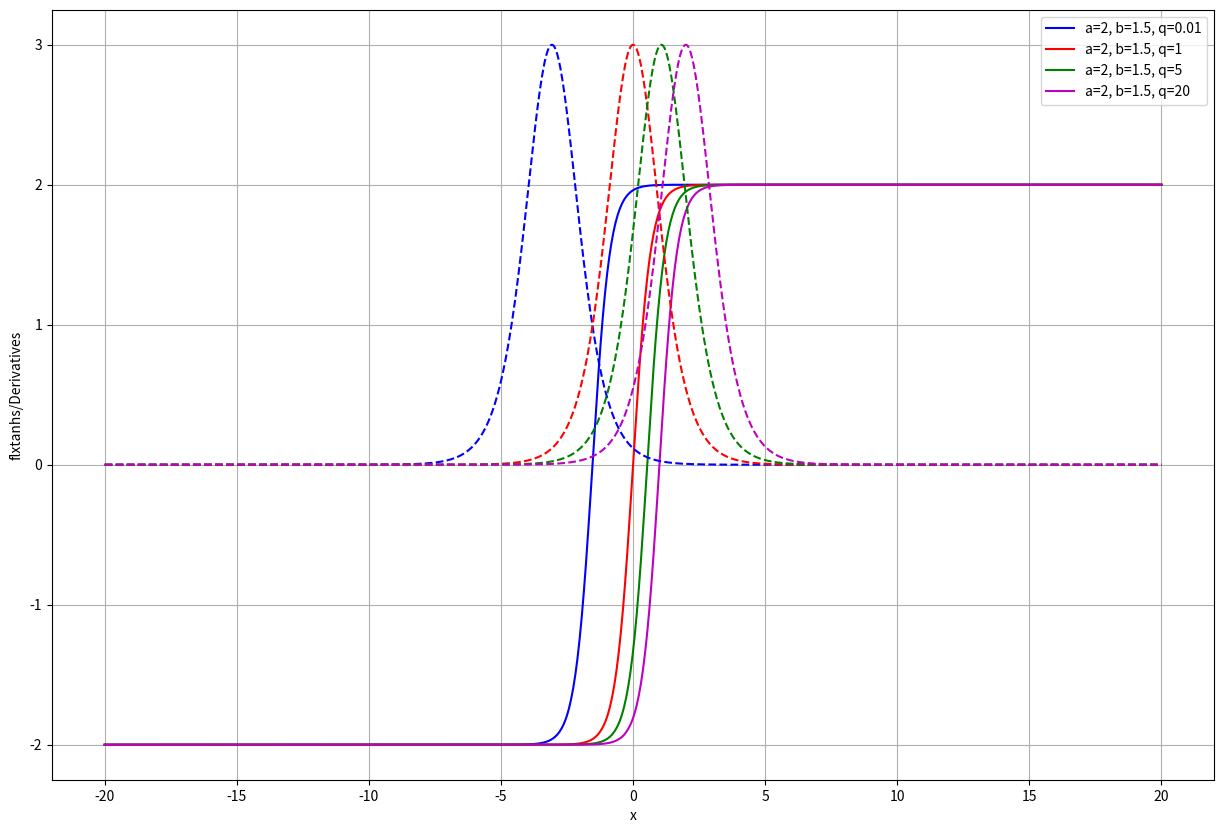

Generate this figure with matplotlib:
import numpy as np
import matplotlib.pyplot as plt

def flxtanh(x,q,a,b):
    return ((a*(1-q*np.e**(-2*b*x))/(1+q*np.e**(-2*b*x))))

def flxtanh_derivative(x,q,a,b):    
    return (4*a*b*q*np.exp(-b*x))/((1 + q*np.exp(-b*x))**2)
        

def plot_flxtanh(a_values, q_values, b_values):
    x_values = np.linspace(-20, 20, 1000)
    plt.figure(figsize=(15, 10))
    color1=['b','r','g','m']

    for a in a_values:
        for b in b_values:
            for q in q_values:
                y_values = flxtanh(x_values, q, a, b)
                label = f'a={a}, b={b}, q={q}'
                plt.plot(x_values, y_values, color1[q_values.index(q)],label=label)
    
    for a in a_values:
        for b in b_values:
            for q in q_values:
                y_values = flxtanh_derivative(x_values, q, a, b)
                #label = f'a={a}, b={b}, q={q}'
                plt.plot(x_values, y_values,color1[q_values.index(q)]+'--')

    #plt.title('flxtanhs and their derivatives for different values of q')
    plt.xlabel('x')
    plt.ylabel('flxtanhs/Derivatives')
    plt.legend()
    plt.grid(True)
    plt.show()
    

# Different Parameter Values
a_values = [2]
b_values =[1.5]
q_values = [0.01, 1, 5, 20]
plot_flxtanh(a_values, q_values, b_values)




